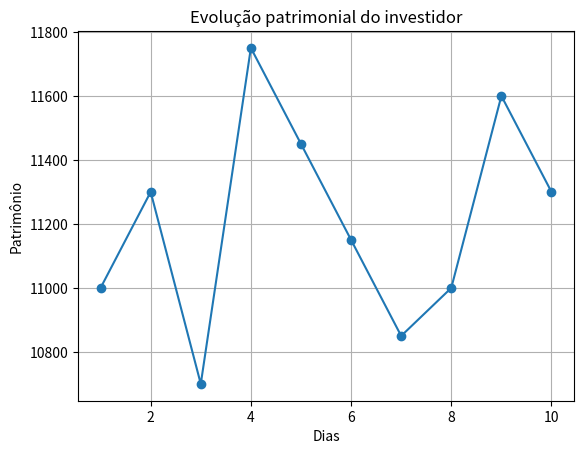

Here is the Python script that generated this plot:
import numpy as np
import matplotlib.pyplot as plt

# Inicializando as matrizes

#  Dados fictícios de preços médios diários para duas ações (em dólares)
preco_medio_acao1 = np.array([50, 52, 48, 55, 53, 51, 49, 50, 54, 52])
preco_medio_acao2 = np.array([120, 122, 118, 125, 123, 121, 119, 120, 124, 122])

# Número de ações que o investidor possui de cada empresa
acoes_acao1 = 100  # Exemplo: o investidor possui 100 ações da Ação 1
acoes_acao2 = 50  # Exemplo: o investidor possui 50 ações da Ação 2

# Calculando o valor do investimento em cada dia
valor_investimento_1 = np.dot(acoes_acao1, preco_medio_acao1)
valor_investimento_2 = np.dot(acoes_acao2, preco_medio_acao2)

i1 = 1
for valor in valor_investimento_1:
    print(f"Ao final do dia {i1}, o valor do investimento será de: {valor}")
    i1 += 1

print("\n")

i2 = 1
for valor in valor_investimento_2:
    print(f"Ao final do dia {i2}, o valor do investimento será de: {valor}")
    i2 += 1

# Calculando o patrimônio total do investidor em cada dia
valor_patrimonio = valor_investimento_1 + valor_investimento_2

print("\n")

i3 = 1
for patrimonio in valor_patrimonio:
    print(
        f"Ao final do dia {i3}, o valor total de seu patrimônio será de: {patrimonio}"
    )
    i3 += 1


# Plot o gráfico da evolução patrimonial do investidor
dias = [1, 2, 3, 4, 5, 6, 7, 8, 9, 10]

plt.plot(dias, valor_patrimonio, marker="o")
plt.title('Evolução patrimonial do investidor')
plt.xlabel('Dias')
plt.ylabel('Patrimônio')
plt.grid(True)
plt.show()
